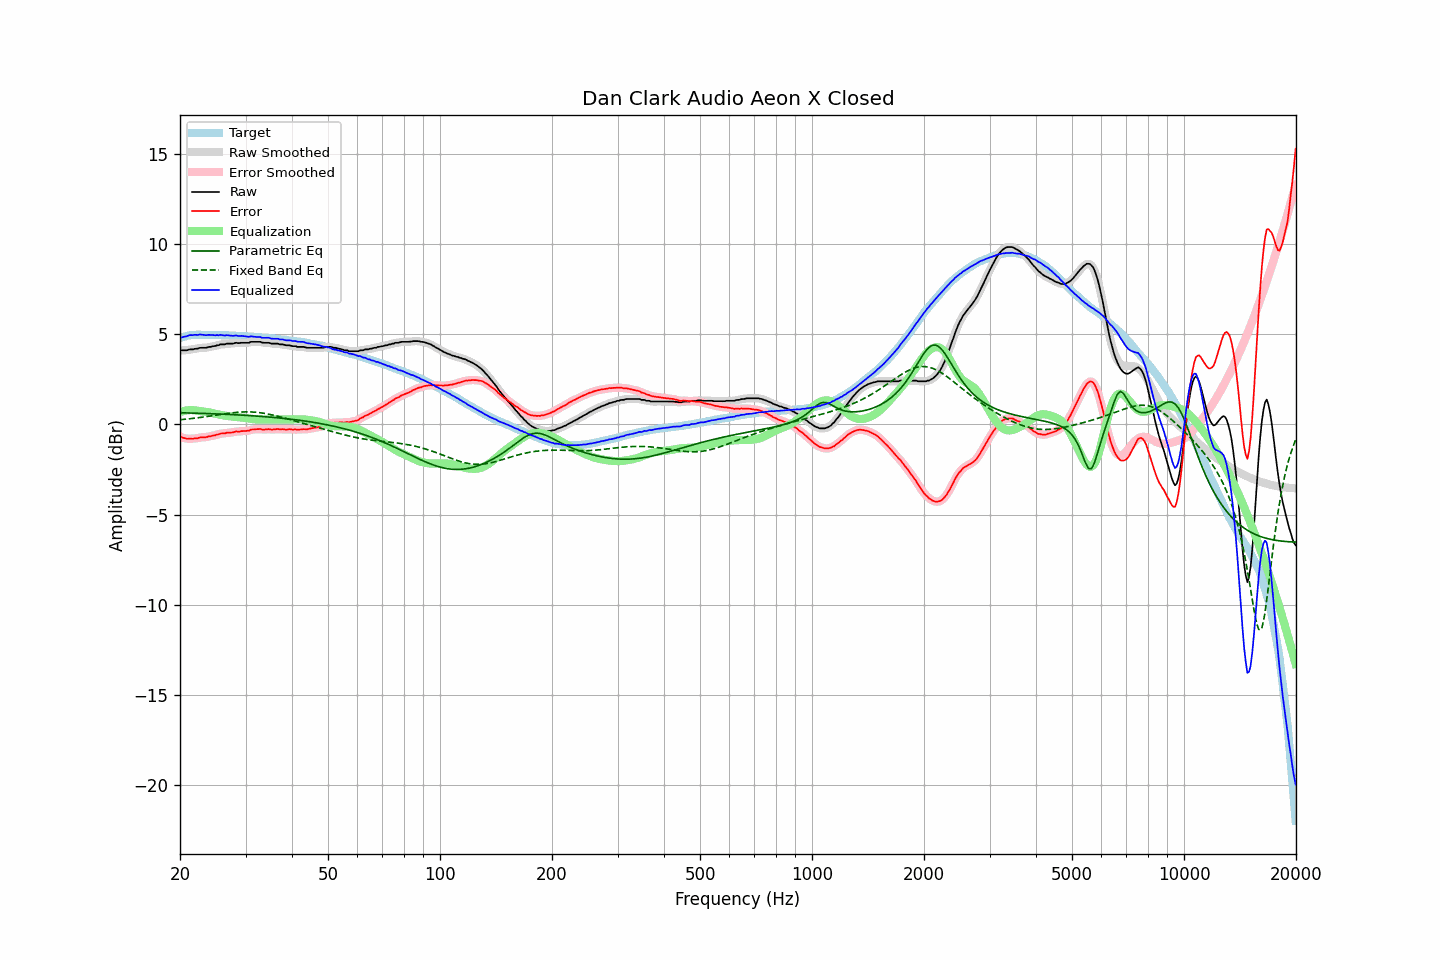

Values plotted in this chart, from the file beside it:
frequency, raw, error, smoothed, error_smoothed, equalization, parametric_eq, fixed_band_eq, equalized_raw, equalized_smoothed, target
20.00, 4.11, -0.68, 4.11, -0.68, 0.69, 0.65, 0.26, 4.80, 4.80, 4.79
20.20, 4.11, -0.71, 4.11, -0.72, 0.72, 0.64, 0.27, 4.83, 4.82, 4.82
20.40, 4.11, -0.74, 4.10, -0.75, 0.74, 0.64, 0.28, 4.85, 4.84, 4.85
20.61, 4.11, -0.76, 4.11, -0.77, 0.76, 0.64, 0.28, 4.87, 4.87, 4.87
20.81, 4.11, -0.79, 4.12, -0.79, 0.78, 0.64, 0.29, 4.88, 4.89, 4.90
21.02, 4.13, -0.80, 4.13, -0.79, 0.79, 0.64, 0.30, 4.92, 4.92, 4.93
21.23, 4.16, -0.78, 4.15, -0.80, 0.79, 0.63, 0.31, 4.95, 4.94, 4.94
21.44, 4.16, -0.79, 4.16, -0.79, 0.80, 0.63, 0.32, 4.95, 4.96, 4.95
21.66, 4.16, -0.80, 4.17, -0.79, 0.79, 0.63, 0.33, 4.95, 4.96, 4.96
21.87, 4.19, -0.77, 4.18, -0.79, 0.78, 0.63, 0.34, 4.97, 4.96, 4.96
22.09, 4.20, -0.77, 4.20, -0.77, 0.77, 0.62, 0.35, 4.97, 4.96, 4.97
22.31, 4.20, -0.77, 4.22, -0.76, 0.76, 0.62, 0.37, 4.96, 4.97, 4.97
22.54, 4.24, -0.73, 4.23, -0.74, 0.75, 0.62, 0.38, 4.99, 4.98, 4.97
22.76, 4.25, -0.72, 4.24, -0.72, 0.73, 0.61, 0.39, 4.98, 4.98, 4.97
22.99, 4.25, -0.71, 4.25, -0.71, 0.72, 0.61, 0.40, 4.97, 4.97, 4.96
23.22, 4.25, -0.71, 4.25, -0.71, 0.71, 0.61, 0.41, 4.96, 4.96, 4.96
23.45, 4.25, -0.71, 4.26, -0.70, 0.70, 0.61, 0.43, 4.95, 4.95, 4.96
23.69, 4.27, -0.69, 4.27, -0.69, 0.68, 0.60, 0.44, 4.95, 4.95, 4.96
23.92, 4.30, -0.66, 4.29, -0.67, 0.67, 0.60, 0.45, 4.97, 4.96, 4.96
24.16, 4.30, -0.66, 4.31, -0.65, 0.65, 0.60, 0.47, 4.95, 4.96, 4.96
24.40, 4.33, -0.63, 4.32, -0.64, 0.63, 0.59, 0.48, 4.96, 4.96, 4.96
24.65, 4.34, -0.61, 4.34, -0.61, 0.61, 0.59, 0.49, 4.95, 4.95, 4.95
24.89, 4.35, -0.60, 4.36, -0.59, 0.59, 0.59, 0.51, 4.94, 4.95, 4.95
25.14, 4.39, -0.56, 4.38, -0.57, 0.57, 0.58, 0.52, 4.96, 4.95, 4.95
25.39, 4.39, -0.56, 4.41, -0.55, 0.55, 0.58, 0.53, 4.94, 4.95, 4.95
25.65, 4.44, -0.51, 4.43, -0.52, 0.53, 0.57, 0.55, 4.97, 4.96, 4.95
25.91, 4.44, -0.50, 4.43, -0.51, 0.51, 0.57, 0.56, 4.95, 4.95, 4.94
26.16, 4.44, -0.50, 4.45, -0.50, 0.50, 0.57, 0.58, 4.94, 4.95, 4.94
26.43, 4.44, -0.50, 4.45, -0.49, 0.49, 0.56, 0.59, 4.93, 4.94, 4.94
26.69, 4.48, -0.46, 4.47, -0.47, 0.47, 0.56, 0.60, 4.95, 4.94, 4.94
26.96, 4.48, -0.46, 4.48, -0.46, 0.46, 0.55, 0.61, 4.94, 4.94, 4.94
27.23, 4.48, -0.45, 4.48, -0.45, 0.45, 0.55, 0.63, 4.93, 4.93, 4.93
27.50, 4.48, -0.45, 4.48, -0.45, 0.44, 0.55, 0.64, 4.92, 4.92, 4.93
27.77, 4.48, -0.44, 4.49, -0.43, 0.43, 0.54, 0.65, 4.91, 4.92, 4.92
28.05, 4.51, -0.41, 4.51, -0.41, 0.42, 0.54, 0.66, 4.93, 4.92, 4.92
28.33, 4.53, -0.38, 4.51, -0.40, 0.41, 0.53, 0.67, 4.94, 4.92, 4.91
28.62, 4.51, -0.40, 4.52, -0.39, 0.40, 0.53, 0.67, 4.91, 4.92, 4.91
28.90, 4.51, -0.40, 4.52, -0.39, 0.39, 0.52, 0.68, 4.90, 4.91, 4.91
29.19, 4.53, -0.37, 4.52, -0.38, 0.38, 0.52, 0.69, 4.91, 4.90, 4.90
29.48, 4.53, -0.37, 4.53, -0.37, 0.37, 0.51, 0.69, 4.90, 4.90, 4.90
29.78, 4.53, -0.36, 4.53, -0.36, 0.36, 0.51, 0.69, 4.89, 4.90, 4.89
30.08, 4.53, -0.36, 4.52, -0.36, 0.35, 0.50, 0.69, 4.88, 4.88, 4.89
30.38, 4.53, -0.35, 4.53, -0.35, 0.34, 0.50, 0.70, 4.87, 4.87, 4.88
30.68, 4.53, -0.35, 4.55, -0.33, 0.33, 0.49, 0.69, 4.85, 4.87, 4.88
30.99, 4.58, -0.29, 4.56, -0.31, 0.31, 0.48, 0.69, 4.89, 4.87, 4.87
31.30, 4.58, -0.28, 4.58, -0.29, 0.30, 0.48, 0.69, 4.87, 4.87, 4.86
31.61, 4.58, -0.28, 4.58, -0.27, 0.28, 0.47, 0.68, 4.86, 4.87, 4.86
31.93, 4.58, -0.27, 4.58, -0.27, 0.28, 0.47, 0.68, 4.85, 4.85, 4.85
32.24, 4.58, -0.26, 4.58, -0.26, 0.27, 0.46, 0.67, 4.85, 4.85, 4.84
32.57, 4.58, -0.26, 4.58, -0.26, 0.27, 0.45, 0.66, 4.85, 4.84, 4.84
32.89, 4.58, -0.25, 4.57, -0.27, 0.27, 0.45, 0.65, 4.85, 4.83, 4.83
33.22, 4.54, -0.28, 4.55, -0.28, 0.27, 0.44, 0.63, 4.81, 4.82, 4.82
33.55, 4.53, -0.29, 4.53, -0.28, 0.27, 0.43, 0.62, 4.80, 4.81, 4.82
33.89, 4.53, -0.28, 4.53, -0.28, 0.28, 0.43, 0.60, 4.80, 4.80, 4.81
34.23, 4.53, -0.27, 4.53, -0.27, 0.28, 0.42, 0.59, 4.81, 4.81, 4.80
34.57, 4.53, -0.26, 4.52, -0.27, 0.28, 0.41, 0.57, 4.81, 4.80, 4.79
34.92, 4.51, -0.27, 4.51, -0.28, 0.28, 0.40, 0.55, 4.79, 4.78, 4.78
35.27, 4.48, -0.29, 4.49, -0.28, 0.27, 0.40, 0.53, 4.75, 4.77, 4.77
35.62, 4.48, -0.28, 4.48, -0.28, 0.27, 0.39, 0.51, 4.75, 4.75, 4.76
35.97, 4.48, -0.27, 4.48, -0.27, 0.27, 0.38, 0.49, 4.75, 4.75, 4.75
... 635 more rows
